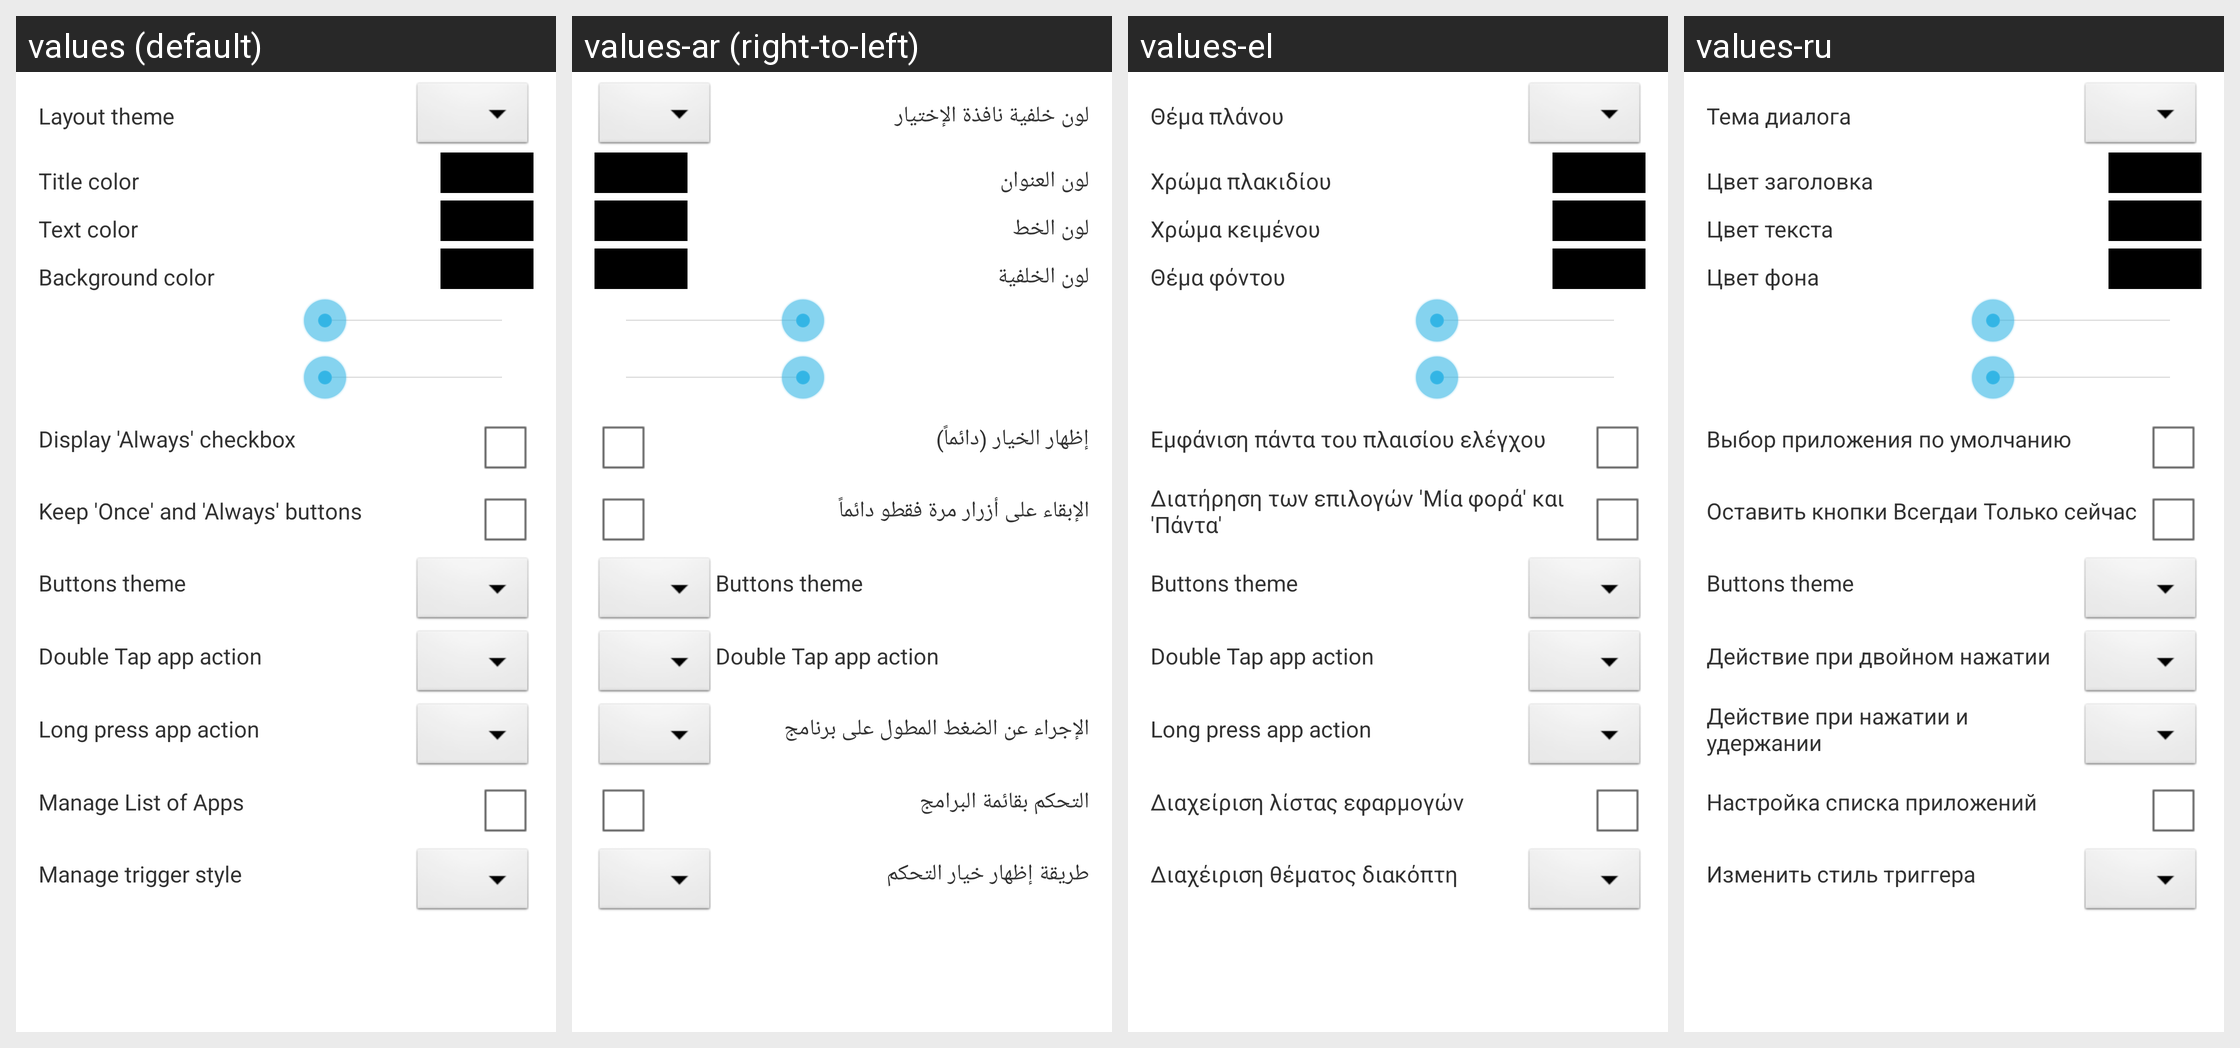

Translations of the strings shown on this Android screen, per locale in the grid:
Android screen res/layout/fragment_dialog.xml rendered under 4 locales, left to right: values (default), values-ar (right-to-left), values-el, values-ru. Device: Nexus 5 (rendered at 1080×1920; each locale shown at half size, 540×960, under a caption strip naming it); theme AppTheme.
Other locales in the repository, not shown: values-cs, values-de, values-es, values-fr, values-gr, values-id, values-it, values-ja, values-nl, values-pl, values-sk, values-sr, values-tr, values-uk, values-vi, values-zh-rCN, values-zh-rHK, values-zh-rTW.
Strings drawn on this screen, with the default value and each locale's value (text and hints the layout hard-codes, and strings that could not be matched under every locale, appear in the picture but are not listed):

activity_main_layout_theme
  values: Layout theme
  values-ar: لون خلفية نافذة الإختيار
  values-el: Θέμα πλάνου
  values-ru: Тема диалога

title_color
  values: Title color
  values-ar: لون العنوان
  values-el: Χρώμα πλακιδίου
  values-ru: Цвет заголовка

text_color
  values: Text color
  values-ar: لون الخط
  values-el: Χρώμα κειμένου
  values-ru: Цвет текста

background_color
  values: Background color
  values-ar: لون الخلفية
  values-el: Θέμα φόντου
  values-ru: Цвет фона

activity_main_display_always
  values: Display 'Always' checkbox
  values-ar: إظهار الخيار (دائماً)
  values-el: Εμφάνιση πάντα του πλαισίου ελέγχου
  values-ru: Выбор приложения по умолчанию

keep_bottom_buttons
  values: Keep 'Once' and 'Always' buttons
  values-ar: الإبقاء على أزرار مرة فقطو دائماً
  values-el: Διατήρηση των επιλογών 'Μία φορά' και 'Πάντα'
  values-ru: Оставить кнопки Всегдаи Только сейчас

button_theme
  values: Buttons theme
  values-ar: Buttons theme
  values-el: Buttons theme
  values-ru: Buttons theme

doubletap_action
  values: Double Tap app action
  values-ar: Double Tap app action
  values-el: Double Tap app action
  values-ru: Действие при двойном нажатии

long_press_action
  values: Long press app action
  values-ar: الإجراء عن الضغط المطول على برنامج
  values-el: Long press app action
  values-ru: Действие при нажатии и удержании

activity_main_manage_list
  values: Manage List of Apps
  values-ar: التحكم بقائمة البرامج
  values-el: Διαχείριση λίστας εφαρμογών
  values-ru: Настройка списка приложений

manage_trigger_style
  values: Manage trigger style
  values-ar: طريقة إظهار خيار التحكم
  values-el: Διαχέιριση θέματος διακόπτη
  values-ru: Изменить стиль триггера
